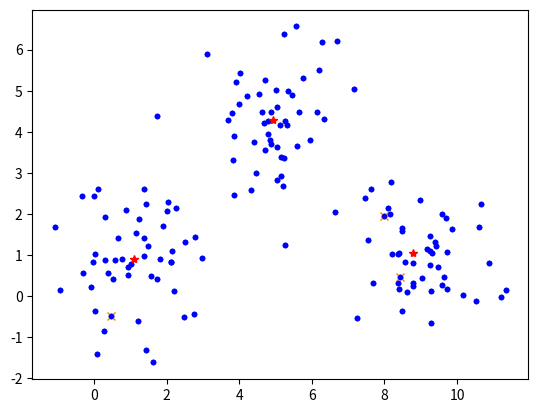

Write Python code to recreate this figure.
# -*- coding: utf-8 -*-
"""
Created on Tue Jun 11 09:41:59 2019

[redacted]
"""

def main():
    
    import random
    import numpy as np 
    import pandas as pd 
    import matplotlib.pyplot as plt 
    
    #Generate random data
    center_1=[1,1]
    center_2=[5,4]
    center_3=[9,1]
    
    data_1=np.random.randn(50,2) + center_1
    data_2=np.random.randn(50,2) + center_2
    data_3=np.random.randn(50,2) + center_3
    
    data= np.concatenate((data_1, data_2, data_3), axis =0)
    data= data.tolist()
    print(len(data))
    
    #Plot data
    data_x=[x[0] for x in data]
    data_y=[x[1] for x in data]
    
    plt.plot(data_x,data_y, '.')
    
    #Number of clusters
    k=3
    
    #Number of data
    n=len(data)
    
    #Number of features
    c=len(data[0])
    
    print("Number of clusters: ",k)
    print("Number of data: ", n)
    print("Number of features: ", c)
    
    centroid_list=[]
    while (len(centroid_list)) < k:
        #Pick a random element from data
        random_centroid= random.choice(data)
        if random_centroid not in centroid_list:
            centroid_list.append(random_centroid)
    print("Centroids: ", centroid_list)
    
    #Plot data
    centroid_x= [x[0] for x in centroid_list]
    centroid_y= [x[1] for x in centroid_list]
    
    plt.plot(data_x, data_y,'b.')
    plt.plot(centroid_x, centroid_y, 'x')
    plt.show()
    
    #iterate over all data over index-data
    data_labels= [0] * len(data)
    error_distance=1.0
    
    while error_distance!=0:
        
        for index_data in range(n):
            min_distance=0
            #Iterate over all centroids with index_centroids
            for index_centroid in range(k):
                distance=0
                #Iterate over all features with index_features
                for index_feature in range(c):
                    distance+= (data[index_data][index_feature] - centroid_list[index_centroid][index_feature])**2
                distance= distance**0.5

                #Assign the nearest centroid by computing its distance to the centre
                if distance < min_distance or min_distance ==0:
                    data_labels[index_data] = index_centroid
                    min_distance= distance

        error_distance=0

        for index_centroid in range(k):
            for index_feature in range(c):

                data_centroid_feature=[point_coordinate[index_feature] for point_coordinate, label in zip(data, data_labels) if label==index_centroid]

                feature_mean= sum(data_centroid_feature)/len(data_centroid_feature)
                error_distance += (centroid_list[index_centroid][index_feature] - feature_mean)**2
                
                centroid_list[index_centroid][index_feature] = feature_mean

    error_distance=error_distance**0.5
    print(error_distance)
        
    #Plot data
    centroid_x= [x[0] for x in centroid_list]
    centroid_y= [x[1] for x in centroid_list]
    
    plt.plot(data_x, data_y,'b.')
    plt.plot(centroid_x, centroid_y, 'r*')
    plt.show()
        
main()